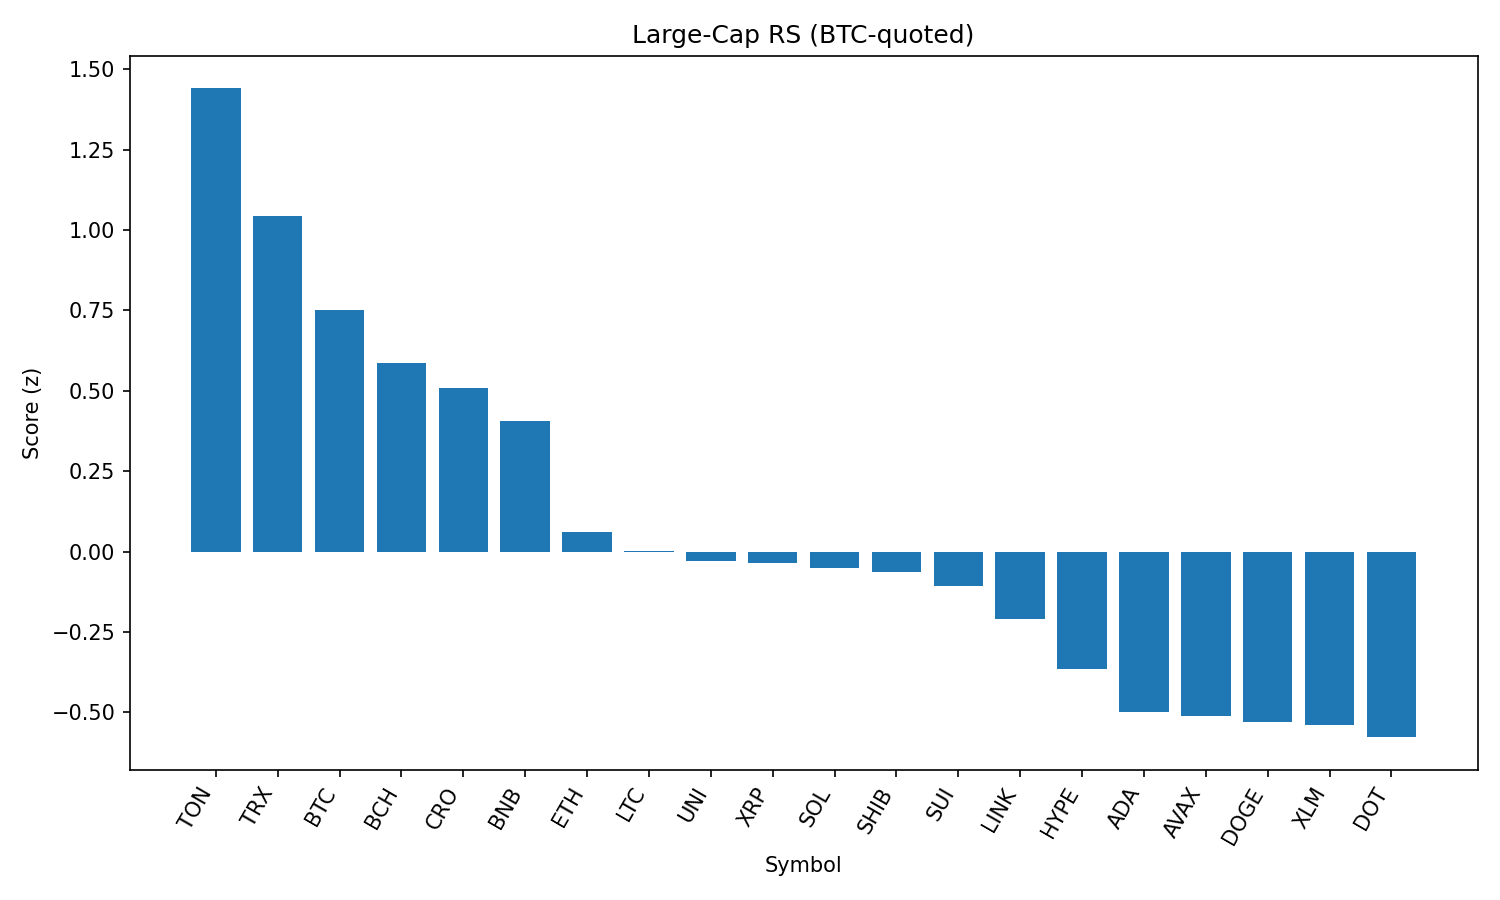

Data behind this chart, as committed beside it:
rank, name, symbol, price_btc, price_usd, pct_1h_btc, pct_24h_btc, pct_7d_btc, market_cap_rank, market_cap_usd, volume_usd, score
1, Toncoin, TON, 2.923e-05, 3.17, 0.1782, 1.506, 0.1557, 28, 8148032548, 89737634, 1.441
2, TRON, TRX, 3.14e-06, 0.3414, 0.08136, 0.7596, -2.105, 10, 32334219474, 450206642, 1.044
3, Bitcoin, BTC, 1.0, 108554, 0.0, 0.0, 0.0, 1, 2162467616228, 25509399738, 0.75
4, Bitcoin Cash, BCH, 0.005028, 545.8, 0.1267, -0.9097, -3.702, 21, 10879925590, 143175337, 0.5876
5, Cronos, CRO, 2.72e-06, 0.295, 0.1579, -3.571, 97.08, 23, 9905943013, 266116339, 0.5098
6, BNB, BNB, 0.007931, 861, -0.1635, -0.1587, 2.314, 5, 119805316937, 713052514, 0.4065
7, Ethereum, ETH, 0.04068, 4417, -0.6522, 1.173, -3.443, 2, 533776915978, 21273488444, 0.06155
8, Litecoin, LTC, 0.001008, 109.4, -0.2129, -1.08, -3.541, 27, 8347623978, 316390704, 0.002774
9, Uniswap, UNI, 8.92e-05, 9.68, -0.3382, -0.4246, -8.703, 34, 5817074991, 197122052, -0.02801
10, XRP, XRP, 2.57e-05, 2.79, -0.3102, -0.7357, -3.87, 4, 165987597826, 3040992666, -0.03639
11, Solana, SOL, 0.001871, 203.1, -0.5863, 0.444, 3.147, 6, 109909628096, 4996485691, -0.0507
12, Shiba Inu, SHIB, 1.12841e-10, 1.225e-05, -0.3214, -0.7686, -2.435, 30, 7223879149, 124727462, -0.06484
13, Sui, SUI, 3.02e-05, 3.28, -0.3316, -0.7272, -8.136, 19, 11518776180, 514134632, -0.106
14, Chainlink, LINK, 0.0002161, 23.46, -0.5663, 0.08074, -5.932, 13, 15911146841, 841866071, -0.2092
15, Hyperliquid, HYPE, 0.0004098, 44.49, -0.8758, 1.014, 0.7051, 17, 12070918376, 229812421, -0.3643
16, Cardano, ADA, 7.52e-06, 0.8164, -0.5784, -0.7415, -8.372, 11, 29812049669, 947012889, -0.4985
17, Avalanche, AVAX, 0.0002175, 23.61, -0.6154, -0.6858, -4.165, 22, 9971058436, 281963128, -0.5129
18, Dogecoin, DOGE, 1.98e-06, 0.2148, -0.7106, -0.295, -2.853, 9, 32400359311, 999380895, -0.5303
19, Stellar, XLM, 3.26e-06, 0.3541, -0.4558, -1.441, -10.33, 20, 11118815310, 148940603, -0.5382
20, Polkadot, DOT, 3.465e-05, 3.76, -0.5526, -1.184, -5.519, 35, 5730474435, 211690105, -0.5776
21, Hedera, HBAR, 2.03e-06, 0.2203, -0.8199, -2.259, -7.852, 25, 9350258630, 136993896, -1.346
